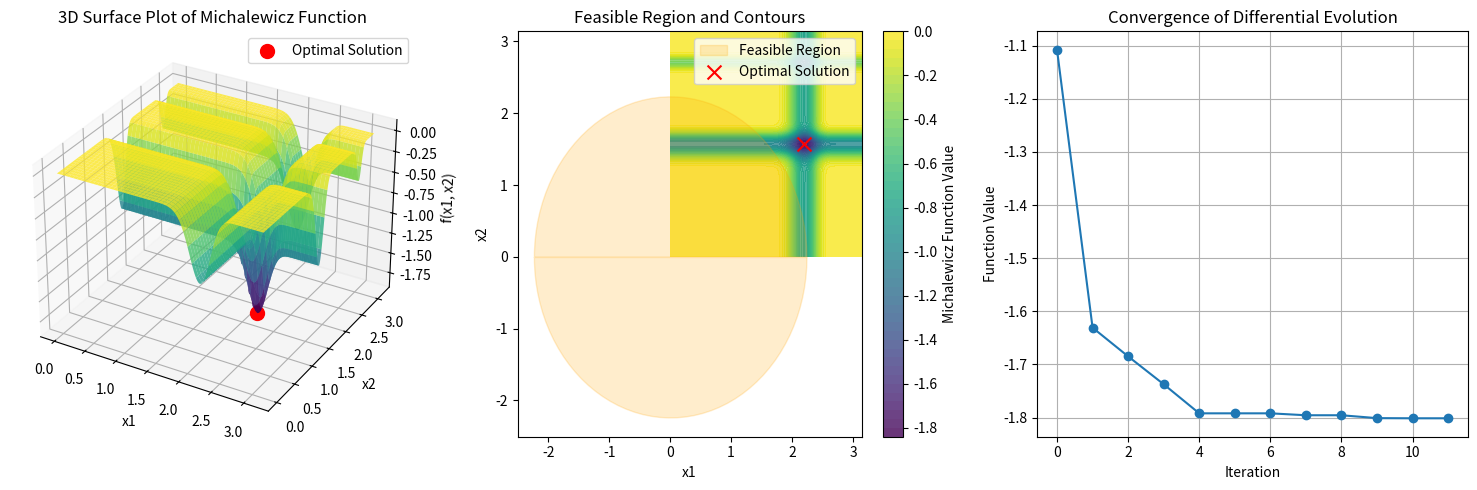

Reproduce this figure in Python.
import numpy as np
from scipy.optimize import differential_evolution, NonlinearConstraint
import matplotlib.pyplot as plt
from mpl_toolkits.mplot3d import Axes3D

# Define the Michalewicz function
def michalewicz(x, m=10):
    return -sum(np.sin(x[i]) * (np.sin((i + 1) * x[i]**2 / np.pi))**(2 * m) for i in range(len(x)))

# Define a nonlinear constraint: x1^2 + x2^2 <= 5
def constraint(x):
    return 5 - (x[0]**2 + x[1]**2)

# Set up the constraint
nonlinear_constraint = NonlinearConstraint(constraint, -np.inf, 0)

# Set the dimension of the problem
dimension = 2

# Define bounds for each dimension (typical range for the Michalewicz function)
bounds = [(0, np.pi) for _ in range(dimension)]

# Callback function to collect points during optimization for visualization
history = []
def callback(xk, convergence):
    history.append(xk)

# Perform global optimization using Differential Evolution with a constraint
result = differential_evolution(
    michalewicz,
    bounds,
    args=(10,),
    constraints=(nonlinear_constraint,),
    strategy='best1bin',
    maxiter=1000,
    popsize=15,
    callback=callback
)

print(f"Global minimum found at: {result.x}")
print(f"Function value at minimum: {result.fun:.4f}")
print(f"Number of iterations: {result.nit}")

# Visualization of the Michalewicz function for 2D

# 1. 3D Surface Plot
x = np.linspace(0, np.pi, 400)
y = np.linspace(0, np.pi, 400)
X, Y = np.meshgrid(x, y)
Z = np.array([[michalewicz([xx, yy]) for xx, yy in zip(x_row, y_row)] for x_row, y_row in zip(X, Y)])

fig = plt.figure(figsize=(15, 5))

# 3D Surface Plot
ax1 = fig.add_subplot(131, projection='3d')
ax1.plot_surface(X, Y, Z, cmap='viridis', edgecolor='none', alpha=0.8)
ax1.scatter(result.x[0], result.x[1], result.fun, color='red', s=100, label='Optimal Solution')
ax1.set_title('3D Surface Plot of Michalewicz Function')
ax1.set_xlabel('x1')
ax1.set_ylabel('x2')
ax1.set_zlabel('f(x1, x2)')
ax1.legend()

# 2. 2D Contour Plot with Feasible Region Highlighted
ax2 = fig.add_subplot(132)
contour = ax2.contourf(X, Y, Z, levels=50, cmap='viridis', alpha=0.8)
plt.colorbar(contour, ax=ax2, label='Michalewicz Function Value')

# Highlight feasible region
theta = np.linspace(0, 2 * np.pi, 100)
r = np.sqrt(5)
ax2.fill_between(r * np.cos(theta), r * np.sin(theta), alpha=0.2, color='orange', label='Feasible Region')

ax2.scatter(result.x[0], result.x[1], color='red', marker='x', s=100, label='Optimal Solution')
ax2.set_title('Feasible Region and Contours')
ax2.set_xlabel('x1')
ax2.set_ylabel('x2')
ax2.legend()

# 3. Convergence Plot
ax3 = fig.add_subplot(133)
convergence = [michalewicz(point) for point in history]
ax3.plot(range(len(convergence)), convergence, marker='o', linestyle='-')
ax3.set_title('Convergence of Differential Evolution')
ax3.set_xlabel('Iteration')
ax3.set_ylabel('Function Value')
ax3.grid()

plt.tight_layout()
plt.show()
